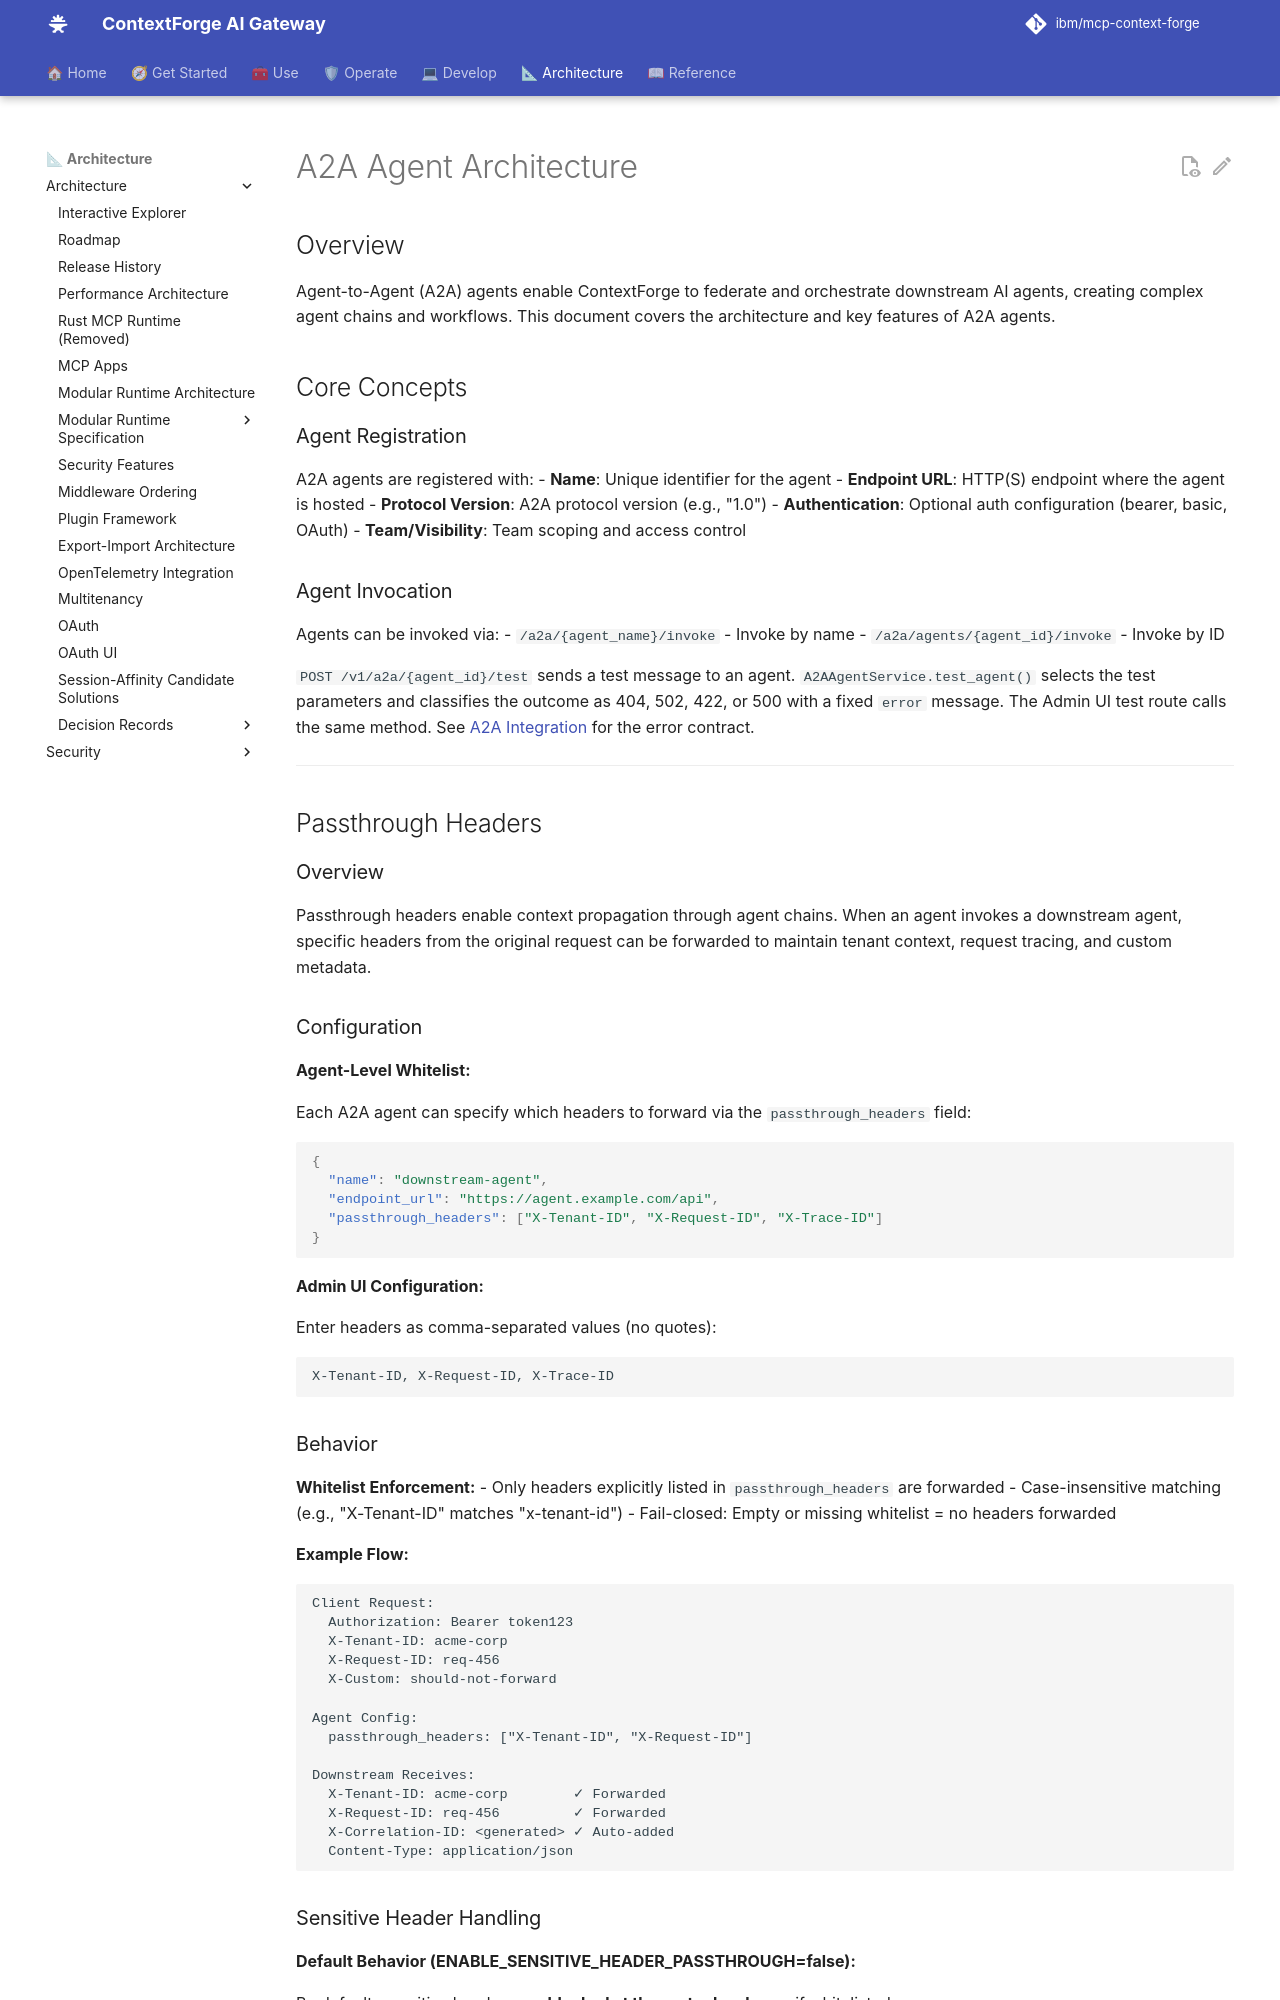

repository: IBM/mcp-context-forge · page: 1.1.x/architecture/a2a-agents/index.html · generator: mkdocs

# A2A Agent Architecture

## Overview

Agent-to-Agent (A2A) agents enable ContextForge to federate and orchestrate downstream AI agents, creating complex agent chains and workflows. This document covers the architecture and key features of A2A agents.

## Core Concepts

### Agent Registration

A2A agents are registered with:
- **Name**: Unique identifier for the agent
- **Endpoint URL**: HTTP(S) endpoint where the agent is hosted
- **Protocol Version**: A2A protocol version (e.g., "1.0")
- **Authentication**: Optional auth configuration (bearer, basic, OAuth)
- **Team/Visibility**: Team scoping and access control

### Agent Invocation

Agents can be invoked via:
- `/a2a/{agent_name}/invoke` - Invoke by name
- `/a2a/agents/{agent_id}/invoke` - Invoke by ID

`POST /v1/a2a/{agent_id}/test` sends a test message to an agent. `A2AAgentService.test_agent()` selects the test parameters and classifies the outcome as 404, 502, 422, or 500 with a fixed `error` message. The Admin UI test route calls the same method. See [A2A Integration](../using/agents/a2a.md#3-test-the-agent) for the error contract.

---

## Passthrough Headers

### Overview

Passthrough headers enable context propagation through agent chains. When an agent invokes a downstream agent, specific headers from the original request can be forwarded to maintain tenant context, request tracing, and custom metadata.

### Configuration

**Agent-Level Whitelist:**

Each A2A agent can specify which headers to forward via the `passthrough_headers` field:

```json
{
  "name": "downstream-agent",
  "endpoint_url": "https://agent.example.com/api",
  "passthrough_headers": ["X-Tenant-ID", "X-Request-ID", "X-Trace-ID"]
}
```

**Admin UI Configuration:**

Enter headers as comma-separated values (no quotes):
```
X-Tenant-ID, X-Request-ID, X-Trace-ID
```

### Behavior

**Whitelist Enforcement:**
- Only headers explicitly listed in `passthrough_headers` are forwarded
- Case-insensitive matching (e.g., "X-Tenant-ID" matches "x-tenant-id")
- Fail-closed: Empty or missing whitelist = no headers forwarded

**Example Flow:**

```
Client Request:
  Authorization: Bearer token123
  X-Tenant-ID: acme-corp
  X-Request-ID: req-456
  X-Custom: should-not-forward

Agent Config:
  passthrough_headers: ["X-Tenant-ID", "X-Request-ID"]

Downstream Receives:
  X-Tenant-ID: acme-corp        ✓ Forwarded
  X-Request-ID: req-456         ✓ Forwarded
  X-Correlation-ID: <generated> ✓ Auto-added
  Content-Type: application/json
```
